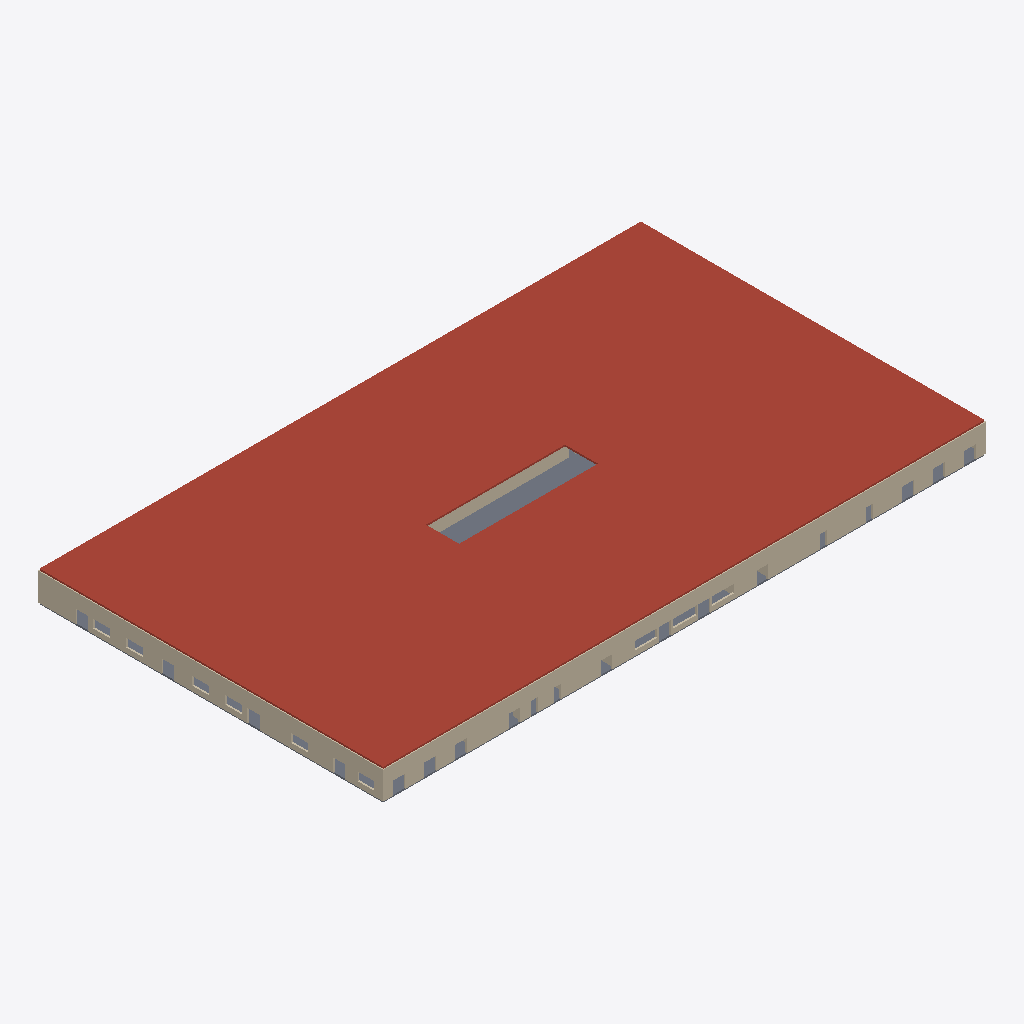
Isometric view of an IFC building model (IFC-SPF (STEP), schema IFC4, length unit millimetre), seen from the south-west, elements coloured by IFC class: 8 walls (beige), 4 roofs (red-brown), 1 slab (grey).
Extent 109.5 m × 62.7 m × 5.6 m (x, y, z). Storeys (1): Ground Floor at 0.00 m. Elements (74): 69 IfcWall, 5 IfcSlab.

HEADER;
FILE_DESCRIPTION(('ViewDefinition[DesignTransferView]'),'2;1');
FILE_NAME('/dev/null','2026-10-29T19:13:21+03:00',(''),(''),'IfcOpenShell 0.9.0.post1','IfcOpenShell 0.9.0.post1','Nobody');
FILE_SCHEMA(('IFC4'));
ENDSEC;
DATA;
#1=IFCPROJECT('0DvDJMcj92wO69w$G5$$fo',$,'Sample Shopping Mall',$,$,$,$,(#10),#5);
#12=IFCSITE('1gKtWoOjLEOeYboMZ9W0z1',$,'PIN 00000000 (sample)',$,$,$,$,$,$,$,$,$,$,$);
#13=IFCBUILDING('1kpBRz1CXEA9N_iyb9yj8T',$,'Sample Shopping Mall',$,$,$,$,$,$,$,$,$);
#14=IFCBUILDINGSTOREY('06lzsemzzFHxBVu1tVvUSF',$,'Ground Floor',$,$,$,$,$,$,0.0);
#7754=IFCSLAB('1906_JA3v6KQ2uX_69z$ak',$,'Roof slab 0',$,$,#7771,#7761,$,.ROOF.);
#7772=IFCSLAB('2zMyUpHAj0Fe9a$ylkSlOJ',$,'Roof slab 1',$,$,#7789,#7779,$,.ROOF.);
#7790=IFCSLAB('2yHRZzOanDAfDhvyqmDxXI',$,'Roof slab 2',$,$,#7807,#7797,$,.ROOF.);
#7808=IFCSLAB('1Q2O5awUb1y9yPMtH2Lah9',$,'Roof slab 3',$,$,#7825,#7815,$,.ROOF.);
#19=IFCWALL('3OzBtym1j5vPqSqxKFbk5i',$,'W0',$,$,#41,#30,$,$);
#1015=IFCWALL('2z8cPF0VX7ygoL$sJxqgxs',$,'W38',$,$,#1036,#1026,$,$);
#7736=IFCSLAB('3o_dqhKCnEsxYwUyJFhxu4',$,'Ground slab',$,$,#7753,#7743,$,.FLOOR.);
#519=IFCWALL('3JLynwu010exRy2j_eDIFd',$,'W19',$,$,#540,#530,$,$);
#545=IFCWALL('2V$zLx7njEqhwJBoI2YdYn',$,'W20',$,$,#566,#556,$,$);
#1301=IFCWALL('1VBPyhoBb7get1kZh8SOx3',$,'W49',$,$,#1322,#1312,$,$);
#1561=IFCWALL('1zxTmW2wv1JwVl_ZoLBk8d',$,'W59',$,$,#1582,#1572,$,$);
#1483=IFCWALL('3PRR1GZc56xOg2GpyjKnsj',$,'W56',$,$,#1504,#1494,$,$);
#1093=IFCWALL('2c6Qq4HjD24BQE_ezBoBb_',$,'W41',$,$,#1114,#1104,$,$);
ENDSEC;
